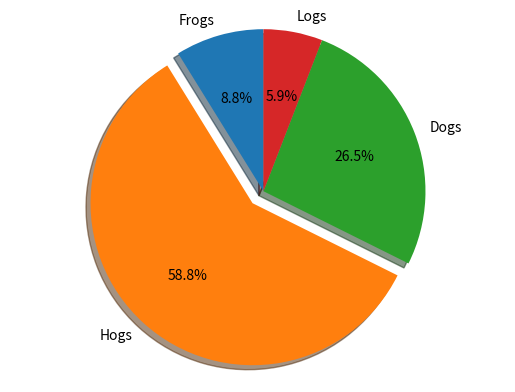

Write the Python code that produced this figure.
# -*- coding: utf-8 -*-
"""
Created on Sat Sep 21 00:10:58 2019

[redacted]
"""

import matplotlib.pyplot as plt




labels = ['Frogs', 'Hogs', 'Dogs', 'Logs']
sizes = [15, 100, 45, 10]
#explode=[0,0,0,0]
explode = [0, 0.1, 0, 0]  # only "explode" the 2nd slice (i.e. 'Hogs')

fig1, ax1 = plt.subplots()
ax1.pie(sizes, explode=explode, labels=labels, autopct='%1.1f%%',
        shadow=True, startangle=90)
ax1.axis('equal')  # Equal aspect ratio ensures that pie is drawn as a circle.

plt.show()

